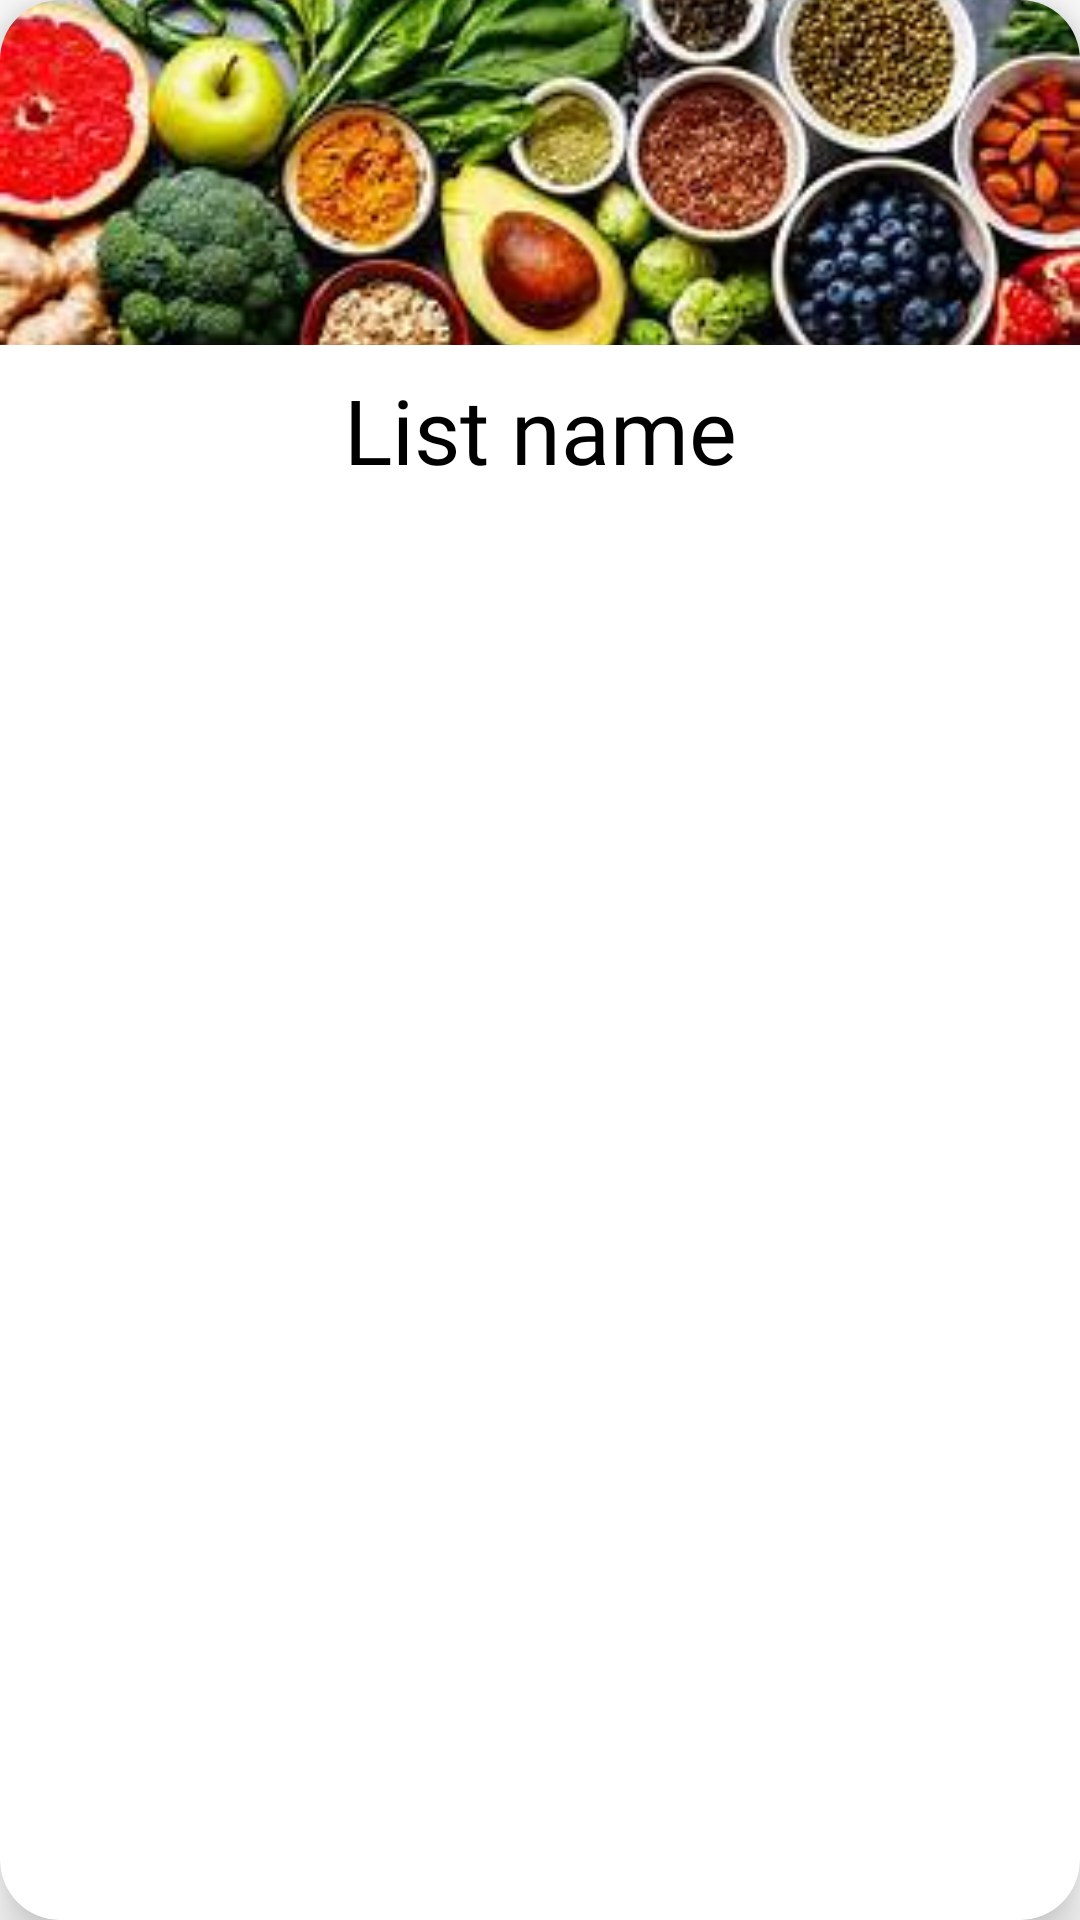

Here is an Android app screen rendered from its layout file. Give the layout XML and the strings, colors and styles it references.
<!-- AndroidManifest.xml: application theme Theme.SuperList -->
<!-- res/layout/list_card.xml -->
<?xml version="1.0" encoding="utf-8"?>
<com.google.android.material.card.MaterialCardView xmlns:android="http://schemas.android.com/apk/res/android"
    xmlns:app="http://schemas.android.com/apk/res-auto"
    xmlns:tools="http://schemas.android.com/tools"
    android:layout_width="match_parent"
    android:layout_height="wrap_content"
    android:layout_margin="10dp"
    android:backgroundTint="@color/white"
    android:elevation="10dp"
    app:cardCornerRadius="20dp"
    app:cardElevation="10dp">


    <androidx.appcompat.widget.LinearLayoutCompat
        android:layout_width="match_parent"
        android:layout_height="wrap_content"
        android:orientation="vertical">

        <androidx.appcompat.widget.AppCompatImageView
            android:id="@+id/list_IMG_image"
            android:layout_width="match_parent"
            android:layout_height="115dp"
            android:scaleType="centerCrop"
            android:src="@drawable/ic_default_list" />

        <com.google.android.material.textview.MaterialTextView
            android:id="@+id/list_LBL_title"
            android:layout_width="match_parent"
            android:layout_height="40dp"
            android:layout_marginStart="8dp"
            android:layout_marginTop="8dp"
            android:layout_marginEnd="8dp"
            android:ellipsize="end"
            android:fontFamily="@font/font_buttons"
            android:gravity="center"
            android:maxLines="2"
            android:minLines="2"
            android:text="List name"
            android:textColor="#000000"
            android:textSize="30sp" />

    </androidx.appcompat.widget.LinearLayoutCompat>

</com.google.android.material.card.MaterialCardView>
<!-- resources referenced by this layout -->
<resources>
  <!-- drawable ic_default_list: jpg bitmap (drawable, 17318 bytes) -->
  <style name="Theme.SuperList" parent="Theme.MaterialComponents.DayNight.NoActionBar">
          
          <item name="colorPrimary">#CDA99A</item>
          <item name="colorPrimaryVariant">#CDA99A</item>
          <item name="colorOnPrimary">@color/white</item>
          
          <item name="colorSecondary">@color/teal_200</item>
          <item name="colorSecondaryVariant">@color/teal_700</item>
          <item name="colorOnSecondary">@color/black</item>
          
          <item name="android:statusBarColor" tools:targetApi="l">?attr/colorPrimaryVariant</item>
          
      </style>
  <!-- not gathered from this repository: default colours our renderer supplied (Android Studio template values) -->
  <color name="teal_200">#FF03DAC5</color>
  <color name="teal_700">#FF018786</color>
  <color name="black">#FF000000</color>
  <color name="white">#FFFFFFFF</color>
</resources>
